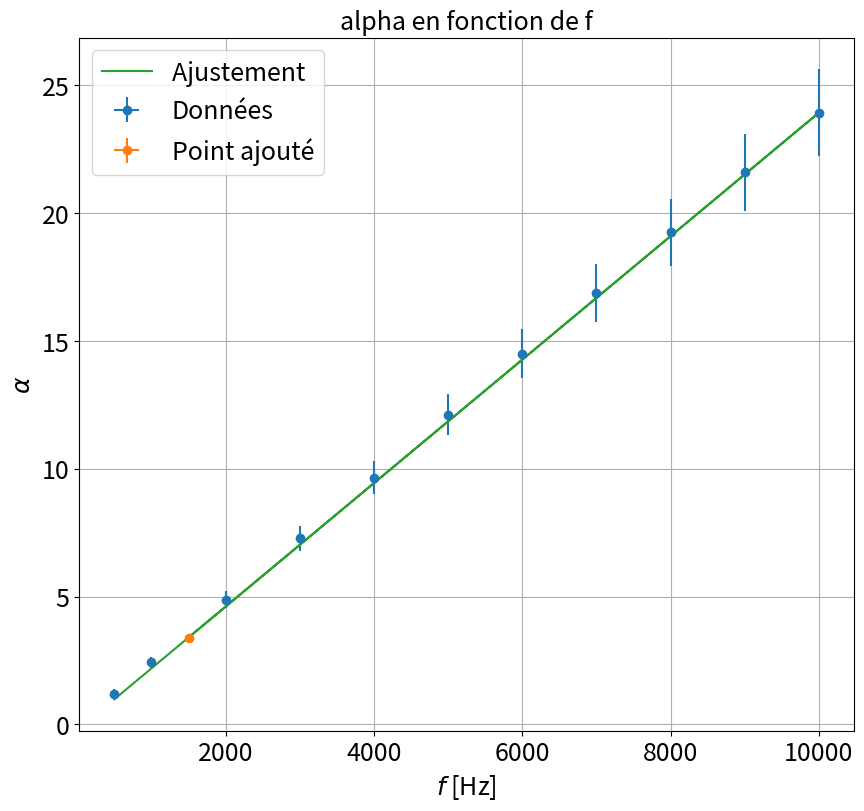

Write the Python code that produced this figure.
"""
@Louis Heitz et Vincent Brémaud

"""

import numpy as np
import scipy as sp
import matplotlib.pyplot as plt
from scipy.optimize import curve_fit

ftsize=18

### Point en live

Uvidelive=53
Utubelive=15
freqlive=1.5e3

dUvidelive=0.1
dUtubelive=0.1
dfreqlive=0.05


xlive=np.array([freqlive])
ylive=np.array([np.sqrt(Uvidelive**2-Utubelive**2)/Utubelive])


xliverr=np.array([dfreqlive])
yliverr=np.sqrt((Uvidelive*dUvidelive/Utubelive**2/ylive)**2 + (Uvidelive**2/Utubelive**3*dUtubelive/ylive)**2)

#xliverr=[]
#yliverr=[]

### Données

Uvide=np.array([19.2,38.5,76.8,114.3,150.3,186.6,220.4,252.8,283.5,312.4,339.2])
Utube=np.array([12.28,14.64,15.43,15.57,15.49,15.35,15.16,14.95,14.71,14.45,14.16])
freq=np.array([500,1e3,2e3,3e3,4e3,5e3,6e3,7e3,8e3,9e3,1e4])


dfreq=1+np.zeros(len(freq))
dUvide=1+np.zeros(len(Uvide))
dUtube=1+np.zeros(len(Utube))


xdata=freq
ydata=np.sqrt(Uvide**2-Utube**2)/Utube


### Incertitudes

xerrdata=np.array([0.2]*len(xdata))

yerrdata=np.sqrt((Uvide*dUvide/Utube**2/ydata)**2 + (Uvide**2/Utube**3*dUtube/ydata)**2)


if len(xliverr) >0 :
    xerr=np.concatenate((xerrdata,xliverr))
    yerr=np.concatenate((yerrdata,yliverr))


if len(xliverr)== 0 :
    xerr=xerrdata
    yerr=yerrdata

### Données fit


debut=0
fin=len(xdata)+1

if len(xlive) >0 :
    xlive=np.array(xlive)
    ylive=np.array(ylive)
    xfit=np.concatenate((xdata[debut:fin],xlive))
    yfit=np.concatenate((ydata[debut:fin],ylive))


if len(xlive) == 0 :
    xfit=xdata[debut:fin]
    yfit=ydata[debut:fin]


### Noms axes et titre

ystr=r'$\alpha$ '
xstr='$f$ [Hz]'
titlestr='alpha en fonction de f'

### Ajustement

def func(x,a,b):
    return a + b*x

popt, pcov = curve_fit(func, xfit, yfit,sigma=yerr[debut:fin],absolute_sigma=True)

### Récupération paramètres de fit

a,b=popt
ua,ub=np.sqrt(pcov[0,0]),np.sqrt(pcov[1,1])
print("y = a  + b x \na = " + str(a) + "\nb = " + str(b))
print("ua = " + str(ua) + "\nub = " + str(ub) )

### Tracé de la courbe

plt.figure(figsize=(10,9))
plt.errorbar(xdata,ydata,yerr=yerrdata,xerr=xerrdata,fmt='o',label='Données')
if len(xlive)>0:
    plt.errorbar(xlive,ylive,yerr=yliverr,xerr=xliverr,fmt='o',label='Point ajouté')
plt.plot(xfit,func(xfit,a,b),label='Ajustement ')
plt.title(titlestr,fontsize=ftsize)
plt.grid(True)
plt.xticks(fontsize=ftsize)
plt.yticks(fontsize=ftsize)
plt.legend(fontsize=ftsize)
plt.xlabel(xstr,fontsize=ftsize)
plt.ylabel(ystr,fontsize=ftsize)
plt.show()